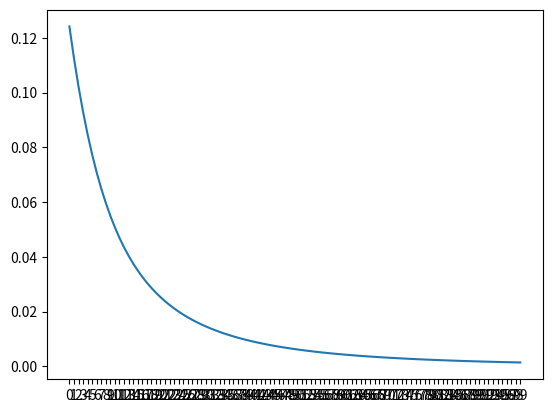

The script that saved this image:
'''
	- multiple data samples
	- neuron
		- weight
		- bias
		- activation function
	- feed forward
	- mean square error
		- plot 3d for error
		- https://towardsdatascience.com/an-easy-introduction-to-3d-plotting-with-matplotlib-801561999725
	- train
	- learning rate
		- too big with value 1
		- too small with value 0.01
		- normal learning rate at 0.1
	- batch size
	- epoch
'''

import numpy as np
import matplotlib.pyplot as plt

class Neuron(object):
	def __init__(self, 
				input,
				output,
				learning_rate,
				epoch):

		self.input = input
		self.output = output
		self.learning_rate = learning_rate
		self.epoch = epoch

		self.init_weight()
		self.init_bias()

	def init_weight(self):
		# number of weight equal with number if input
		self.weight = np.random.randn(len(self.input))
		print('weight', self.weight)

	def init_bias(self):
		self.bias = np.random.randn()
		print('bias', self.bias)

	def input_weight_bias(self, input, weight, bias):
		sum = 0
		for i in range(len(self.input)):
			sum = sum + weight[i] * input[i]
		return sum+bias

	def feed_forward(self, input, weight, bias):
		return self.sigmoid(self.input_weight_bias(input, weight, bias))

	def sigmoid(self, z):
		return 1 / (1 + np.exp(-z))

	def loss(self, input, weight, bias, output):
		# caculate loss with mean square error
		# mse = square(expected_output - real_output)
		return np.square( self.feed_forward(input, weight, bias) - output)

	def loss_derivative_respect_to_weight(self,
										input,
										weight, 
										bias,
										output):

		z = self.input_weight_bias(input, weight, bias)
		# return a list of derivative
		return [2*(self.sigmoid(z) - output)*self.sigmoid(z)*(1-self.sigmoid(z))*self.input[i] for i in range(len(input))]

	def loss_derivative_respect_to_bias(self, 
										input, 
										weight, 
										bias,
										output):
		z = self.input_weight_bias(input, weight, bias)
		return 2*(self.sigmoid(z)-output)*self.sigmoid(z)*(1-self.sigmoid(z))

	def train(self):
		self.losses = []
		for n in range(self.epoch):

			# calculate current loss
			loss = self.loss(self.input, self.weight, self.bias, self.output)
			print('error at epoch {0} is {1}'.format(n, loss))
			self.losses.append(loss)


			w_derivative = self.loss_derivative_respect_to_weight(self.input, 
																self.weight,
																self.bias,
																self.output)
			# update weight and bias
			for i in range(len(self.input)):
				self.weight[i] = self.weight[i] - self.learning_rate*w_derivative[i]

			self.bias = self.bias - self.learning_rate*self.loss_derivative_respect_to_bias(self.input,
																							self.weight,
																							self.bias,
																							self.output)

			print('updated weight {0}'.format(self.weight))
			print('updated bias {0}'.format(self.bias))
			print('\n')

		self.plot_train_error()
  
	def plot_train_error(self):		
		plt.xticks(np.arange(0, self.epoch, 1))
		plt.plot(range(self.epoch), self.losses)
		plt.show()



input = [0.3, 0.1, 0.7, 0.11, 0.8, 0.22, 0.6, 0.9, 0.45, 0.5]

# note that output of sigmoid function is between (0,1)
output = 0.89

learning_rate = 0.1

epoch = 100

n = Neuron(	input,
			output,
			learning_rate,
			epoch )

n.train()
